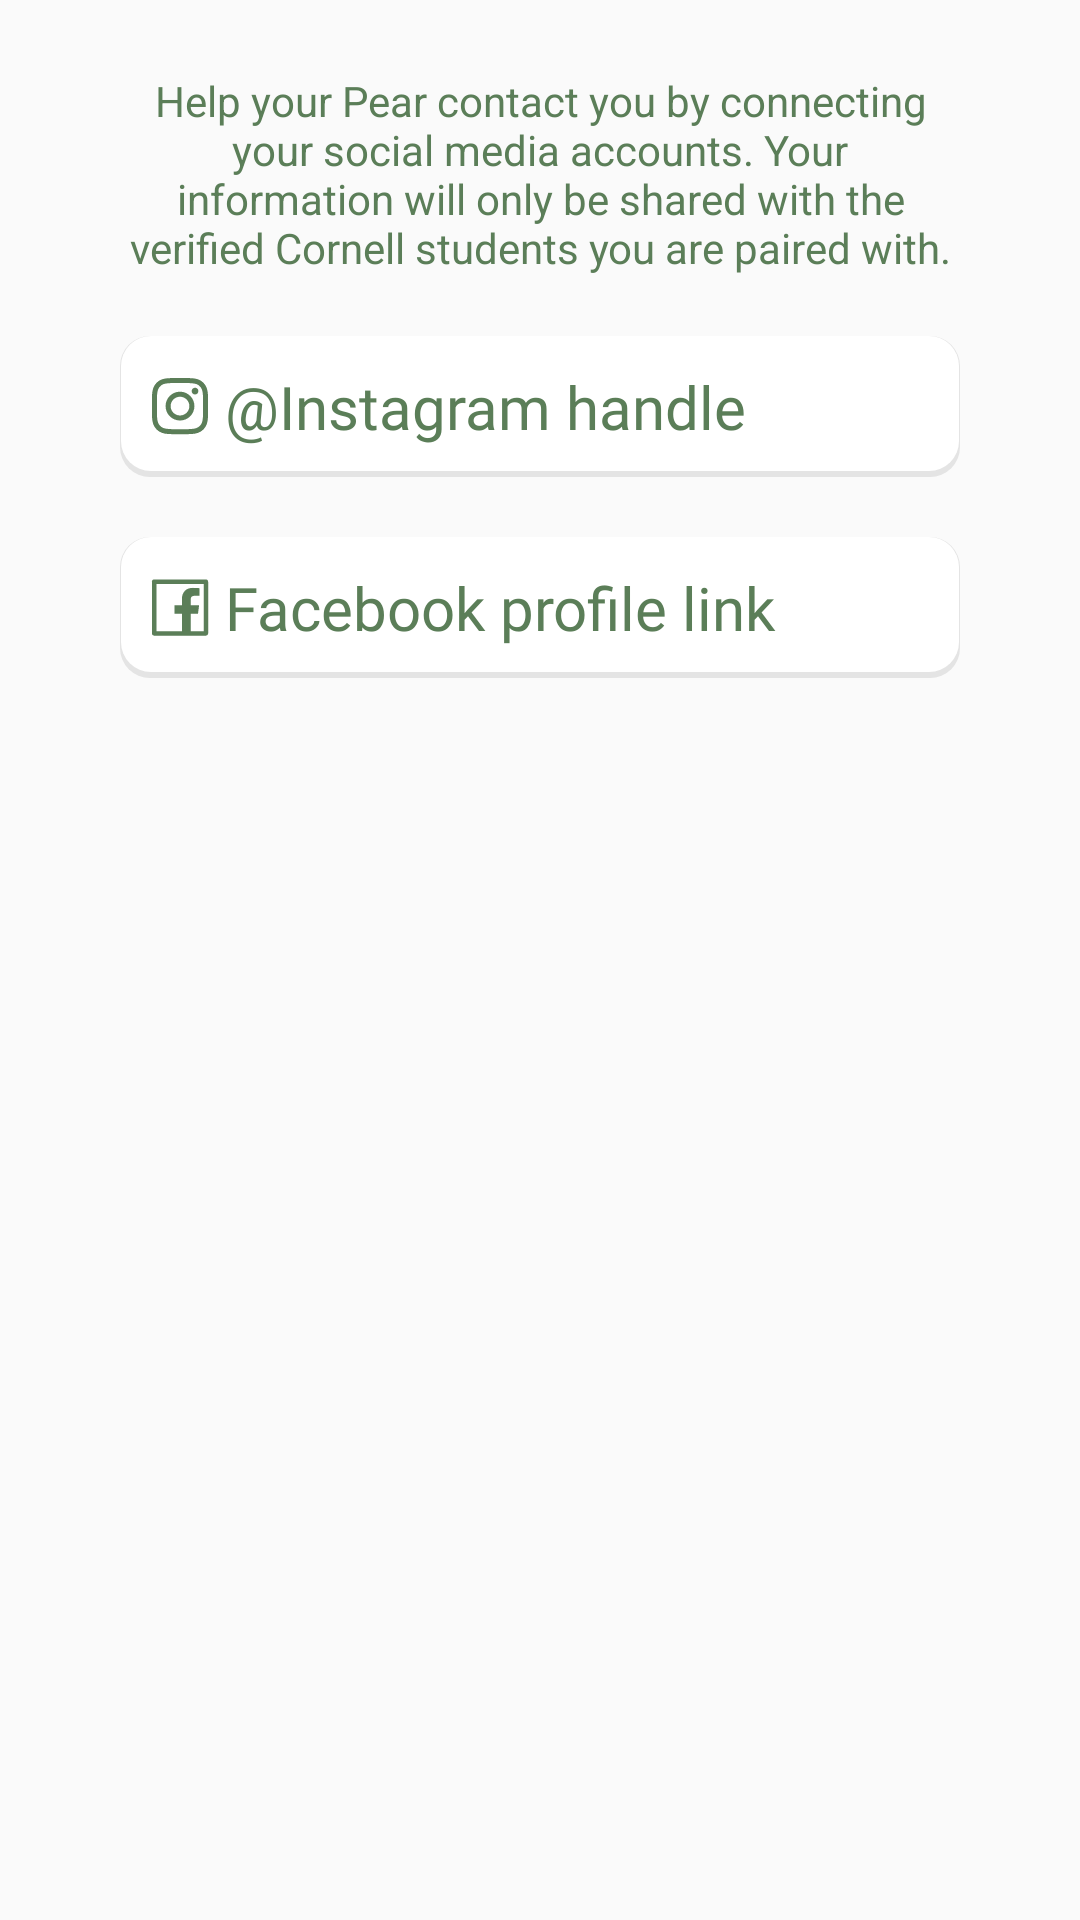

Android layout source for this screen:
<!-- AndroidManifest.xml: application theme Theme.AppCompat.DayNight.NoActionBar -->
<!-- res/layout/fragment_social_media.xml -->
<?xml version="1.0" encoding="utf-8"?>
<androidx.constraintlayout.widget.ConstraintLayout xmlns:android="http://schemas.android.com/apk/res/android"
    xmlns:app="http://schemas.android.com/apk/res-auto"
    android:layout_width="match_parent"
    android:layout_height="match_parent">

    <TextView
        android:id="@+id/social_media_textview"
        android:layout_width="match_parent"
        android:layout_height="wrap_content"
        android:layout_marginStart="40dp"
        android:layout_marginTop="24dp"
        android:layout_marginEnd="40dp"
        android:text="@string/social_media_blurb"
        android:textAlignment="center"
        android:textColor="@color/faded_text"
        app:layout_constraintEnd_toEndOf="parent"
        app:layout_constraintStart_toStartOf="parent"
        app:layout_constraintTop_toTopOf="parent" />

    <EditText
        android:id="@+id/instagramEditText"
        android:layout_width="match_parent"
        android:layout_height="wrap_content"
        android:layout_marginStart="40dp"
        android:layout_marginTop="20dp"
        android:layout_marginEnd="40dp"
        android:background="@drawable/rounded_edittext"
        android:drawableStart="@drawable/ic_instagram"
        android:drawablePadding="5dp"
        android:fontFamily="@font/circular_book"
        android:hint="@string/instagram_handle"
        android:imeOptions="actionDone"
        android:padding="10dp"
        android:singleLine="true"
        android:textColor="@color/black"
        android:textColorHint="@color/faded_text"
        android:textSize="20sp"
        app:layout_constraintStart_toStartOf="parent"
        app:layout_constraintTop_toBottomOf="@id/social_media_textview" />

    <EditText
        android:id="@+id/facebookEditText"
        android:layout_width="match_parent"
        android:layout_height="wrap_content"
        android:layout_marginStart="40dp"
        android:layout_marginTop="20dp"
        android:layout_marginEnd="40dp"
        android:background="@drawable/rounded_edittext"
        android:drawableStart="@drawable/ic_facebook"
        android:drawablePadding="5dp"
        android:fontFamily="@font/circular_book"
        android:hint="@string/facebook_profile"
        android:imeOptions="actionDone"
        android:padding="10dp"
        android:singleLine="true"
        android:textColor="@color/black"
        android:textColorHint="@color/faded_text"
        android:textSize="20sp"
        app:layout_constraintLeft_toLeftOf="parent"
        app:layout_constraintTop_toBottomOf="@id/instagramEditText" />

</androidx.constraintlayout.widget.ConstraintLayout>
<!-- resources referenced by this layout -->
<resources>
  <color name="black">#000000</color>
  <color name="faded_text">#5B7E58</color>
  <!-- drawable ic_facebook (drawable) -->
  <vector xmlns:android="http://schemas.android.com/apk/res/android"
      android:width="20dp"
      android:height="19dp"
      android:viewportWidth="20"
      android:viewportHeight="19">
    <path
        android:pathData="M18.625,0.125H1.375C0.9602,0.125 0.625,0.4602 0.625,0.875V18.125C0.625,18.5398 0.9602,18.875 1.375,18.875H18.625C19.0398,18.875 19.375,18.5398 19.375,18.125V0.875C19.375,0.4602 19.0398,0.125 18.625,0.125ZM17.875,17.375H13.5602V11.6141H15.9977L16.3633,8.7852H13.5602V6.9781C13.5602,6.1578 13.7875,5.6 14.9617,5.6H16.4594V3.0687C16.1992,3.0336 15.3109,2.9562 14.275,2.9562C12.1141,2.9562 10.6352,4.2758 10.6352,6.6969V8.7828H8.193V11.6117H10.6375V17.375H2.125V1.625H17.875V17.375Z"
        android:fillColor="#5B7E58"/>
  </vector>
  <!-- drawable ic_instagram: vector/xml drawable (drawable, 2390 chars, omitted) -->
  <!-- drawable rounded_edittext (drawable) -->
  <?xml version="1.0" encoding="utf-8"?>
  <layer-list xmlns:android="http://schemas.android.com/apk/res/android">
      <item>
          <shape android:shape="rectangle">
              <solid android:color="#EEE3E3E3"/>
              <corners android:radius="10dp" />
          </shape>
      </item>
  
      <item
          android:left="0.5dp"
          android:right="0.5dp"
          android:top="0dp"
          android:bottom="2dp">
          <shape android:shape="rectangle">
              <solid android:color="@android:color/white"/>
              <corners android:radius="10dp" />
          </shape>
      </item>
  </layer-list>
  <string name="facebook_profile">Facebook profile link</string>
  <string name="instagram_handle">\@Instagram handle</string>
  <string name="social_media_blurb">Help your Pear contact you by connecting your social media accounts. Your information will only be shared with the verified Cornell students you are paired with.</string>
</resources>
